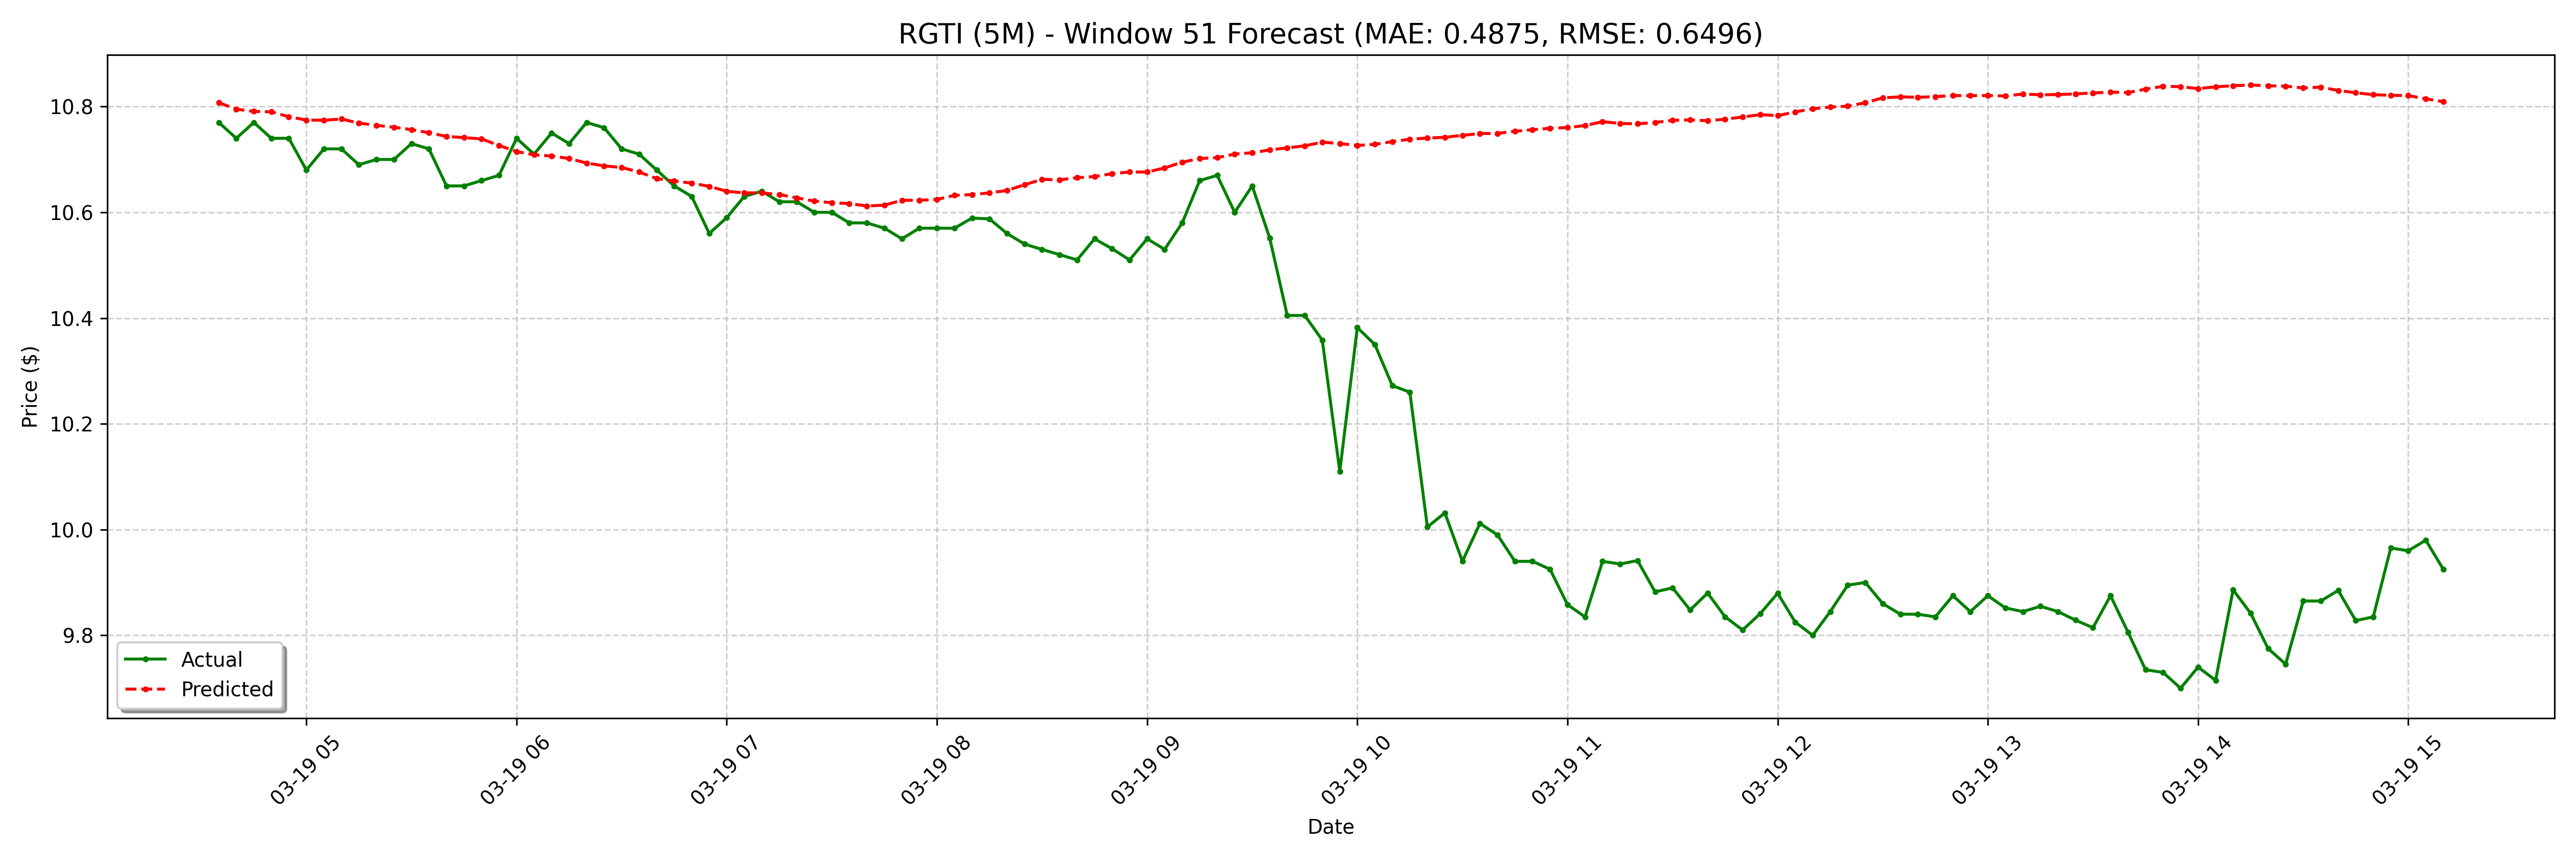

Source data for this figure (header and first rows):
date, actual, forecast
2025-03-19 04:35:00-04:00, 10.77, 10.81
2025-03-19 04:40:00-04:00, 10.74, 10.8
2025-03-19 04:45:00-04:00, 10.77, 10.79
2025-03-19 04:50:00-04:00, 10.74, 10.79
2025-03-19 04:55:00-04:00, 10.74, 10.78
2025-03-19 05:00:00-04:00, 10.68, 10.77
2025-03-19 05:05:00-04:00, 10.72, 10.77
2025-03-19 05:10:00-04:00, 10.72, 10.78
2025-03-19 05:15:00-04:00, 10.69, 10.77
2025-03-19 05:20:00-04:00, 10.7, 10.76
2025-03-19 05:25:00-04:00, 10.7, 10.76
2025-03-19 05:30:00-04:00, 10.73, 10.76
2025-03-19 05:35:00-04:00, 10.72, 10.75
2025-03-19 05:40:00-04:00, 10.65, 10.74
2025-03-19 05:45:00-04:00, 10.65, 10.74
2025-03-19 05:50:00-04:00, 10.66, 10.74
2025-03-19 05:55:00-04:00, 10.67, 10.73
2025-03-19 06:00:00-04:00, 10.74, 10.71
2025-03-19 06:05:00-04:00, 10.71, 10.71
2025-03-19 06:10:00-04:00, 10.75, 10.71
2025-03-19 06:15:00-04:00, 10.73, 10.7
2025-03-19 06:20:00-04:00, 10.77, 10.69
2025-03-19 06:25:00-04:00, 10.76, 10.69
2025-03-19 06:30:00-04:00, 10.72, 10.68
2025-03-19 06:35:00-04:00, 10.71, 10.68
2025-03-19 06:40:00-04:00, 10.68, 10.66
2025-03-19 06:45:00-04:00, 10.65, 10.66
2025-03-19 06:50:00-04:00, 10.63, 10.66
2025-03-19 06:55:00-04:00, 10.56, 10.65
2025-03-19 07:00:00-04:00, 10.59, 10.64
2025-03-19 07:05:00-04:00, 10.63, 10.64
2025-03-19 07:10:00-04:00, 10.64, 10.64
2025-03-19 07:15:00-04:00, 10.62, 10.63
2025-03-19 07:20:00-04:00, 10.62, 10.63
2025-03-19 07:25:00-04:00, 10.6, 10.62
2025-03-19 07:30:00-04:00, 10.6, 10.62
2025-03-19 07:35:00-04:00, 10.58, 10.62
2025-03-19 07:40:00-04:00, 10.58, 10.61
2025-03-19 07:45:00-04:00, 10.57, 10.61
2025-03-19 07:50:00-04:00, 10.55, 10.62
2025-03-19 07:55:00-04:00, 10.57, 10.62
2025-03-19 08:00:00-04:00, 10.57, 10.62
2025-03-19 08:05:00-04:00, 10.57, 10.63
2025-03-19 08:10:00-04:00, 10.59, 10.63
2025-03-19 08:15:00-04:00, 10.59, 10.64
2025-03-19 08:20:00-04:00, 10.56, 10.64
2025-03-19 08:25:00-04:00, 10.54, 10.65
2025-03-19 08:30:00-04:00, 10.53, 10.66
2025-03-19 08:35:00-04:00, 10.52, 10.66
2025-03-19 08:40:00-04:00, 10.51, 10.67
2025-03-19 08:45:00-04:00, 10.55, 10.67
2025-03-19 08:50:00-04:00, 10.53, 10.67
2025-03-19 08:55:00-04:00, 10.51, 10.68
2025-03-19 09:00:00-04:00, 10.55, 10.68
2025-03-19 09:05:00-04:00, 10.53, 10.68
2025-03-19 09:10:00-04:00, 10.58, 10.69
2025-03-19 09:15:00-04:00, 10.66, 10.7
2025-03-19 09:20:00-04:00, 10.67, 10.7
2025-03-19 09:25:00-04:00, 10.6, 10.71
2025-03-19 09:30:00-04:00, 10.65, 10.71
... 68 more rows
